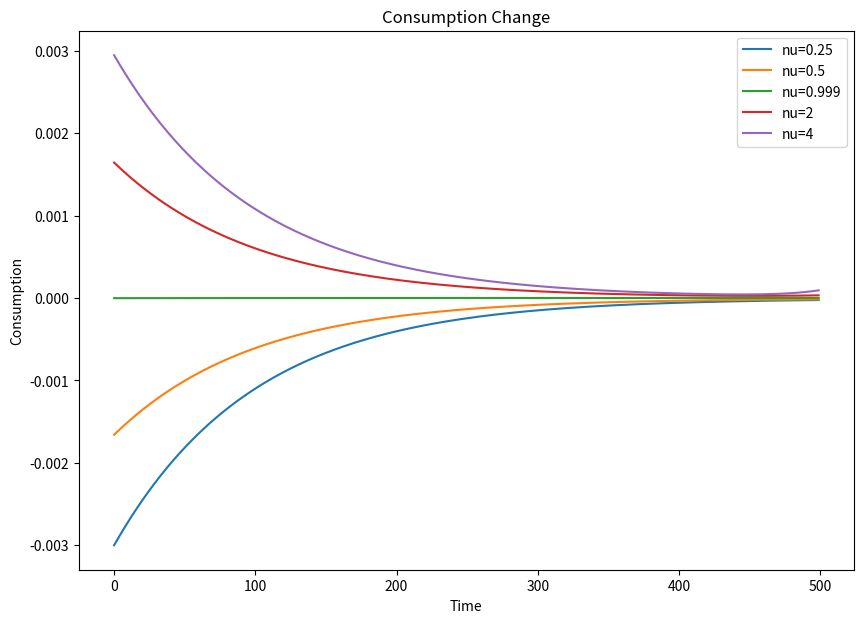

Here is the Python script that generated this plot: (Note: this script raises an exception after producing the figure.)
import numpy as np
import scipy as sp
import matplotlib.pyplot as plt

# Parameters
gam = 1
phi = 1
chi = 1
beta = 0.99
rho = 0.99

T = 500

# Calibrating theta
nu_arr = [0.25, 0.5, 0.999, 2, 4]
theta_arr = []
for nu in nu_arr:
    theta_arr.append((1 - beta) / ( (1 - beta) + ( (-(1 - beta) + np.sqrt(beta**2 - 2*beta + 5))/2 )**nu))

# Useful Matrices
I = sp.sparse.eye(T)
Ip1 = sp.sparse.diags([np.ones(T-1)], [1], (T, T))
Im1 = sp.sparse.diags([np.ones(T-1)], [-1], (T, T))
O = sp.sparse.csr_matrix((T, T))

# m
m = np.zeros((T, 1))
m[0] = 1
for t in range(1, T):
    m[t] = rho * m[t-1]

# Iteration
## Record c, p, q IRFs
C, P, Q = [], [], []
for i in range(len(nu_arr)):
    nu = nu_arr[i]
    theta = theta_arr[i]

    # Market Clearing Condition
    Phigmc = I
    Phigmy = -I
    Phigmq = O
    Phigmx = O
    Phigmw = O

    # Euler Equation
    Phieulc = nu*I-nu*Ip1
    Phieulx = (gam-nu)*I-(gam-nu)*Ip1
    Phieulq = I
    Phieuly = O
    Phieulw = O

    dHdY = sp.sparse.bmat([[Phigmc, Phigmq, Phigmx, Phigmy, Phigmw],
                       [Phieulc, Phieulq, Phieulx, Phieuly, Phieulw]])

    # dHdU
    Phigmn = O
    Phieuln = O
    Phigmp = O
    Phieulp = I-Ip1
    dHdU = sp.sparse.bmat([[Phigmn, Phigmp],
                       [Phieuln, Phieulp]])

    # dYdU and dYdZ
    Phiyn = I
    Phiyp = O
    Phiyep = O
    Phiwp = I
    Phiwn = O
    Phiwep = O
    dYFdU = sp.sparse.bmat([[Phiyn, Phiyp],
                        [Phiwn, Phiwp]])
    dYFdZ = sp.sparse.bmat([[Phiyep],
                        [Phiwep]])
    omega = (theta**(1/nu)*(1-beta)**(1-1/nu))/((1-theta)**(1/nu)+theta**(1/nu)*(1-beta)**(1-1/nu))
    eta = beta/(nu*(1-beta))
    Phicn = -eta*phi/(gam*eta-(gam-nu)*omega*eta)*I
    Phicp = (gam-nu)*omega*eta/(gam*eta-(gam-nu)*omega*eta)*I
    Phiqn = -phi/(gam*eta-(gam-nu)*omega*eta)*I
    Phiqp = gam/(gam*eta-(gam-nu)*omega*eta)*I
    Phicm = -(gam-nu)*omega*eta/(gam*eta-(gam-nu)*omega*eta)*I
    Phiqm = -gam/(gam*eta-(gam-nu)*omega*eta)*I
    Phixn = (1-omega)*Phicn
    Phixp = (1-omega)*Phicp - omega*I
    Phixm = (1-omega)*Phicm + omega*I
    dYHdU = sp.sparse.bmat([[Phicn, Phicp],
                        [Phiqn, Phiqp],
                        [Phixn, Phixp]])
    dYHdZ = sp.sparse.bmat([[Phicm],
                        [Phiqm],
                        [Phixm]])
    dYdU = sp.sparse.bmat([[dYHdU],
                           [dYFdU]])
    dYdZ = sp.sparse.bmat([[dYHdZ],
                       [dYFdZ]])

    # dHdU and dHdZ
    # Note that here dHdU has additional direct effect term
    dHdU = dHdY @ dYdU + dHdU
    dHdZ = dHdY @ dYdZ

    # Jacobian
    dUdZ = - sp.sparse.linalg.spsolve(dHdU, dHdZ)
    dYdZ = dYdU @ dUdZ + dYdZ
    dXdZ = sp.sparse.bmat([[dUdZ],
                           [dYdZ]])
    X = dXdZ @ m
    # unpack X into its components n,q,c,q,x,y,w
    n = X[0:T]
    p = X[T:2*T]
    c = X[2*T:3*T]
    q = X[3*T:4*T]
    x = X[4*T:5*T]
    y = X[5*T:6*T]
    w = X[6*T:7*T]

    # Record
    C.append(c)
    P.append(p)
    Q.append(q)

plt.figure(figsize=(10,7))
for i in range(len(C)):
    plt.plot(C[i], label='nu='+str(nu_arr[i]))
plt.xlabel('Time')
plt.ylabel('Consumption')
plt.title('Consumption Change')
plt.legend()
plt.show()
plt.savefig('figs/irf_c.png')


plt.figure(figsize=(10,7))
for i in range(len(P)):
    plt.plot(P[i], label='nu='+str(nu_arr[i]))
plt.xlabel('Time')
plt.ylabel('Price')
plt.title('Price Change')
plt.legend()
plt.show()
plt.savefig('figs/irf_p.png')


plt.figure(figsize=(10,7))
for i in range(len(Q)):
    plt.plot(Q[i], label='nu='+str(nu_arr[i]))
plt.xlabel('Time')
plt.ylabel('Nominal Interest Rate')
plt.title('Nominal Interest Rate Change')
plt.legend()
plt.show()
plt.savefig('figs/irf_q.png')

